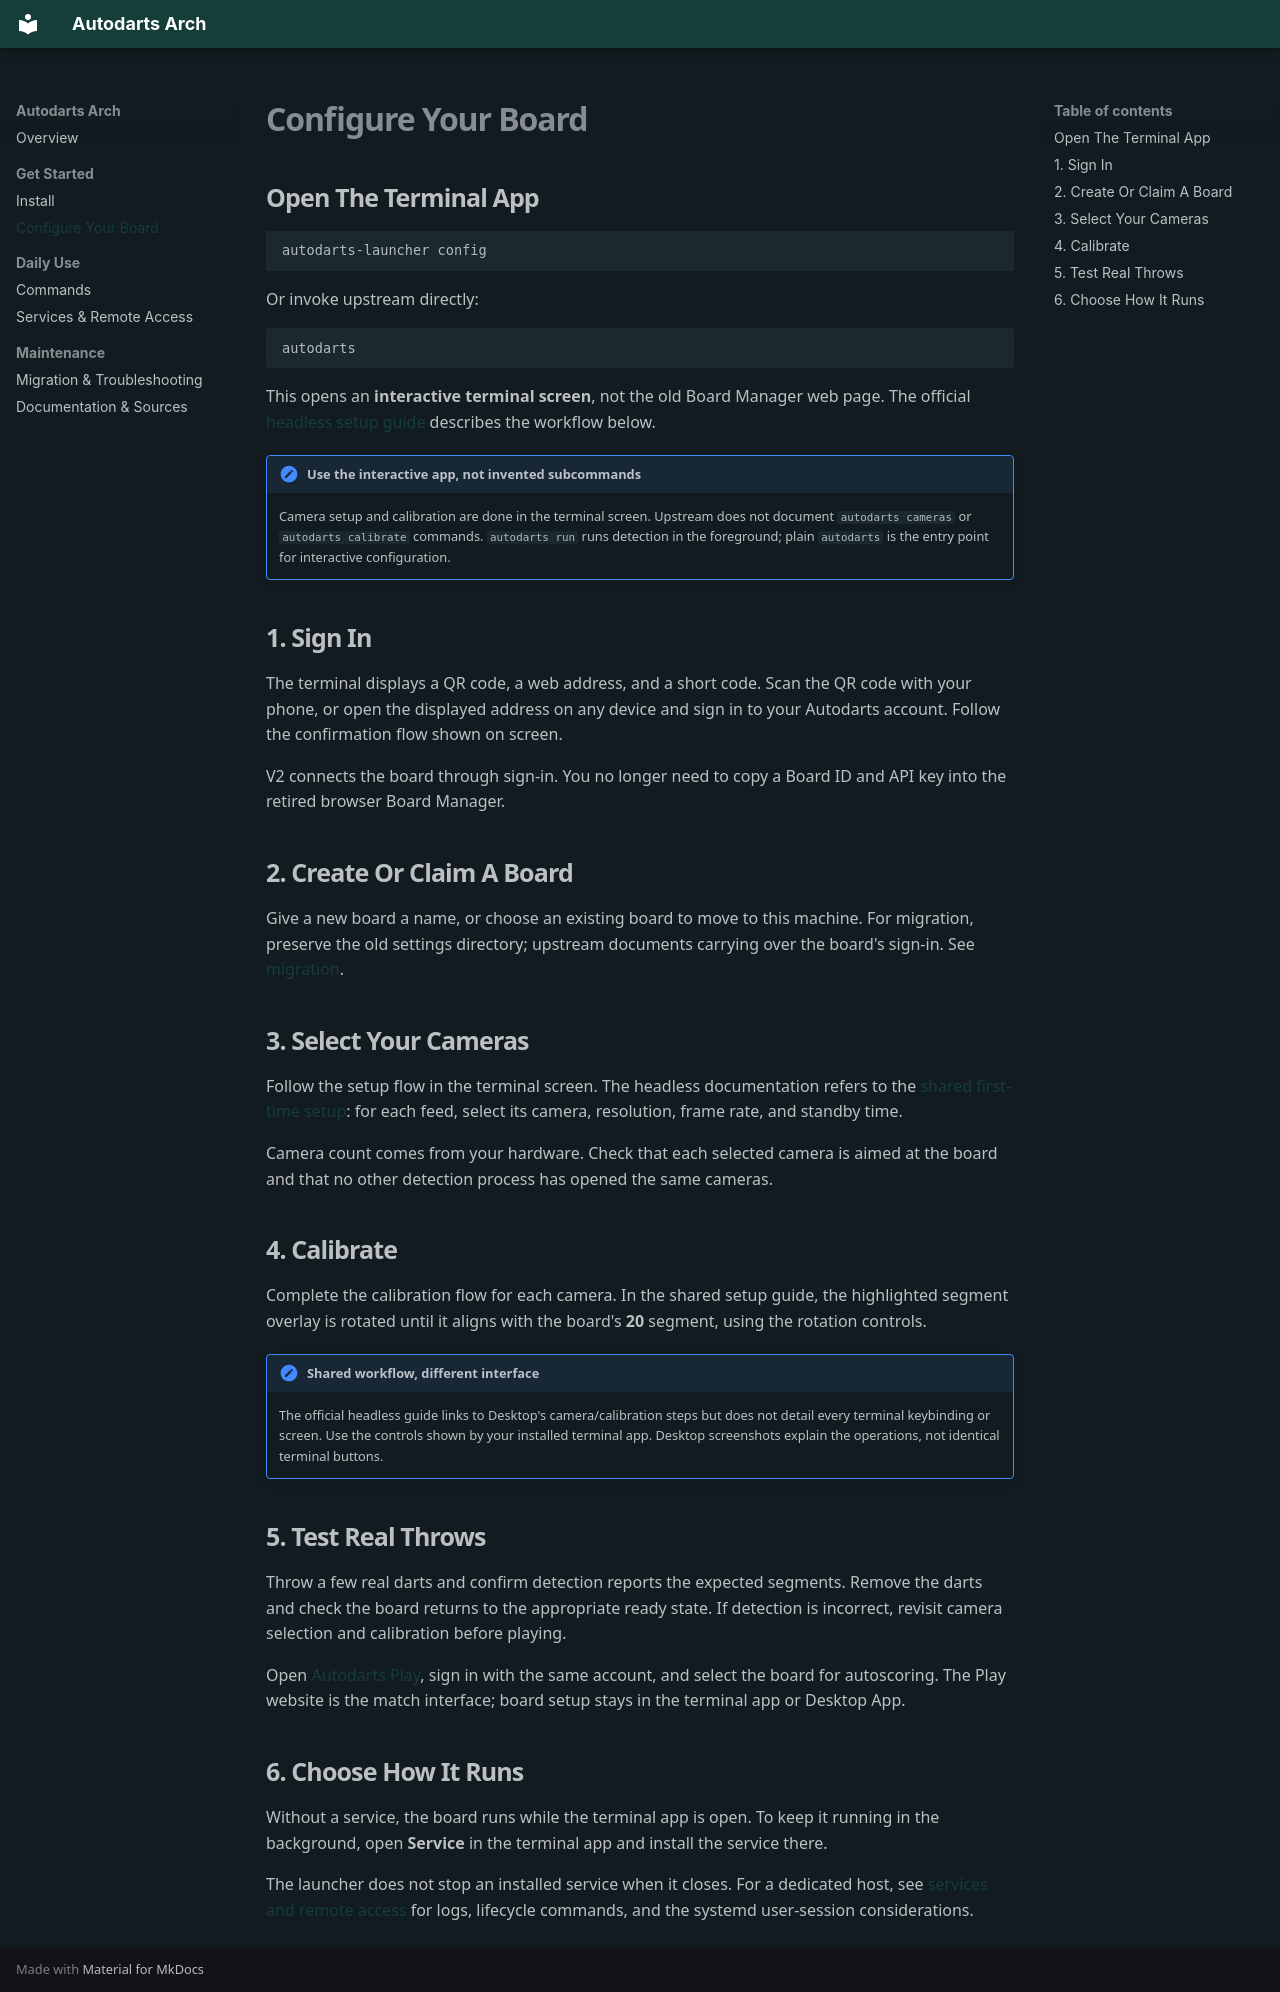

repository: dmall00/autodarts-arch · page: board-setup/index.html · generator: mkdocs

# Configure Your Board

## Open The Terminal App

```sh
autodarts-launcher config
```

Or invoke upstream directly:

```sh
autodarts
```

This opens an **interactive terminal screen**, not the old Board Manager web page.
The official [headless setup guide](https://docs.autodarts.com/getting-started/detection/headless-installation/#setting-it-up)
describes the workflow below.

!!! important "Use the interactive app, not invented subcommands"
    Camera setup and calibration are done in the terminal screen. Upstream does
    not document `autodarts cameras` or `autodarts calibrate` commands.
    `autodarts run` runs detection in the foreground; plain `autodarts` is the
    entry point for interactive configuration.

## 1. Sign In

The terminal displays a QR code, a web address, and a short code. Scan the QR code
with your phone, or open the displayed address on any device and sign in to your
Autodarts account. Follow the confirmation flow shown on screen.

V2 connects the board through sign-in. You no longer need to copy a Board ID and
API key into the retired browser Board Manager.

## 2. Create Or Claim A Board

Give a new board a name, or choose an existing board to move to this machine.
For migration, preserve the old settings directory; upstream documents carrying
over the board's sign-in. See [migration](troubleshooting.md#migrating-from-legacy-detection).

## 3. Select Your Cameras

Follow the setup flow in the terminal screen. The headless documentation refers
to the [shared first-time setup](https://docs.autodarts.com/getting-started/detection/autodarts-desktop/#first-time-setup):
for each feed, select its camera, resolution, frame rate, and standby time.

Camera count comes from your hardware. Check that each selected camera is aimed
at the board and that no other detection process has opened the same cameras.

## 4. Calibrate

Complete the calibration flow for each camera. In the shared setup guide, the
highlighted segment overlay is rotated until it aligns with the board's **20**
segment, using the rotation controls.

!!! note "Shared workflow, different interface"
    The official headless guide links to Desktop's camera/calibration steps but
    does not detail every terminal keybinding or screen. Use the controls shown
    by your installed terminal app. Desktop screenshots explain the operations,
    not identical terminal buttons.

## 5. Test Real Throws

Throw a few real darts and confirm detection reports the expected segments.
Remove the darts and check the board returns to the appropriate ready state.
If detection is incorrect, revisit camera selection and calibration before playing.

Open [Autodarts Play](https://play.autodarts.com), sign in with the same account,
and select the board for autoscoring. The Play website is the match interface;
board setup stays in the terminal app or Desktop App.

## 6. Choose How It Runs

Without a service, the board runs while the terminal app is open. To keep it
running in the background, open **Service** in the terminal app and install the
service there.

The launcher does not stop an installed service when it closes. For a dedicated
host, see [services and remote access](operations.md) for logs, lifecycle commands,
and the systemd user-session considerations.
